The GitHub repository FrustratedBoy420/Malus-Domestica-A-Spectral-Signature-Based-Approach contains a labelled image folder "Dataset" with 2 categories: healthy, infected. Examples follow, each with its label.

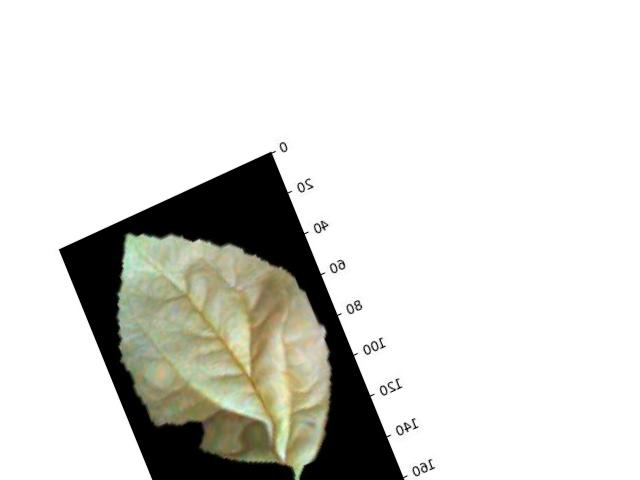
Label: infected

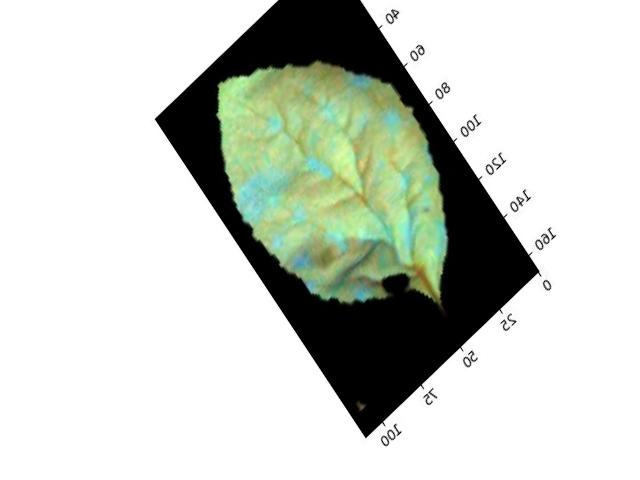
Label: infected

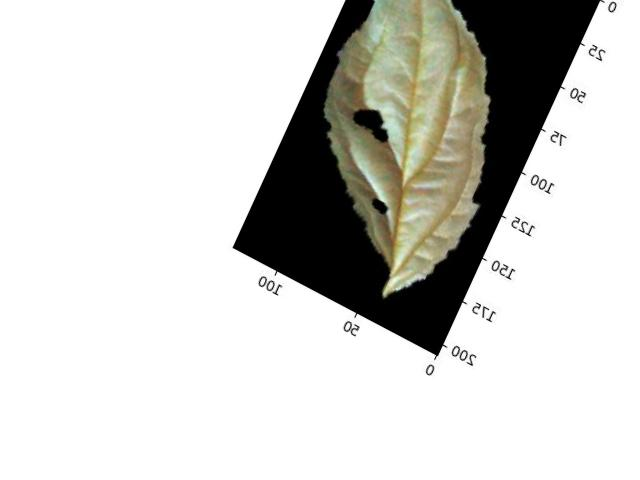
Label: healthy

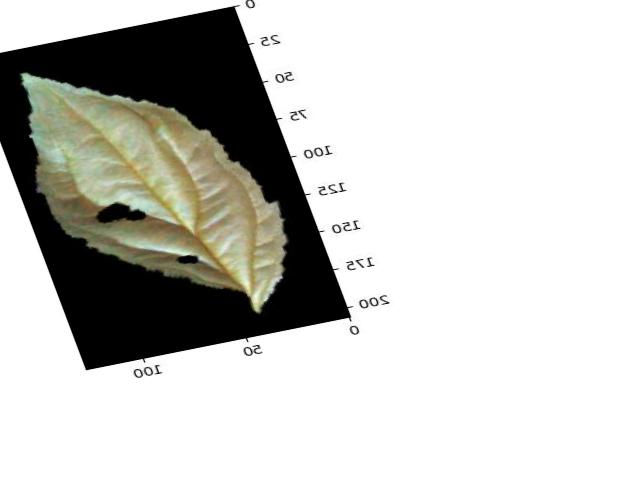
Label: healthy

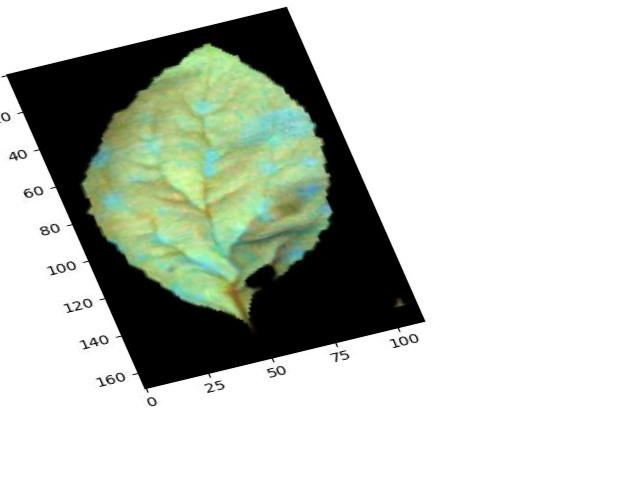
Label: infected

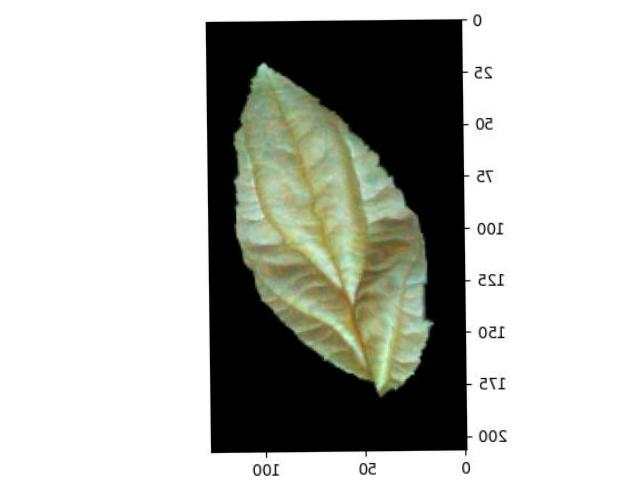
Label: healthy
